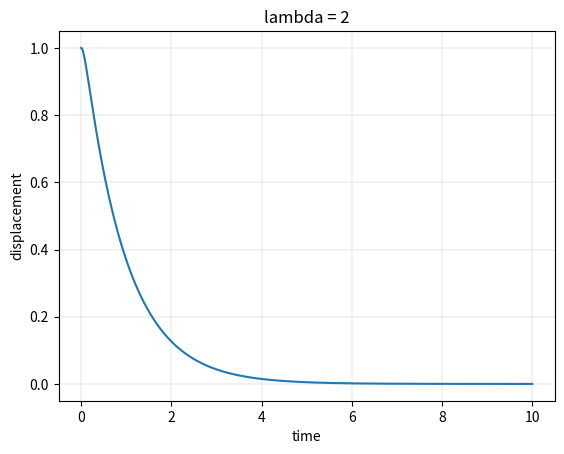

The matplotlib source for this figure:
import numpy as np
import matplotlib.pyplot as plt

l = 2 # lambda
w = 4 #omega

def f(x,v,t): # f := dy/dt
    return v

def df(x,v,t): # df/dt = d2y/dt2
    return -2*l*w*v - x*(w**2)

h=0.001 # timesteps
time_range = 10.0 #seconds

N = int(time_range/h)

t = np.linspace(0, time_range, N+1)
#print(t)
x = np.zeros((N+1,1)) #x range
v = np.zeros((N+1,1)) #v range

x[0] = 1 #Initial x value
v[0] = 0 #Initial v value


for i in range(0,len(t)-1):
    k1=h*f(x[i],v[i],t[i])
    v1=h*df(x[i],v[i],t[i])
    k2=h*f(x[i]+k1/2,v[i]+v1/2,t[i]+h/2)
    v2=h*df(x[i]+k1/2,v[i]+v1/2,t[i]+h/2)
    k3=h*f(x[i]+k2/2,v[i]+v2/2,t[i]+h/2)
    v3=h*df(x[i]+k2/2,v[i]+v2/2,t[i]+h/2)
    k4=h*f(x[i]+k3,v[i]+v3,t[i]+h)
    v4=h*df(x[i]+k3,v[i]+v3,t[i]+h)
    x[i+1]=x[i] + (k1+2*k2+2*k3+k4)/6
    v[i+1]=v[i] + (v1+2*v2+2*v3+v4)/6


plt.plot(t,x)
plt.xlabel("time")
plt.ylabel("displacement")
plt.title("lambda = %s"%l)
plt.grid(color='grey', linestyle='-', linewidth=0.25, alpha=0.60)
plt.show()
